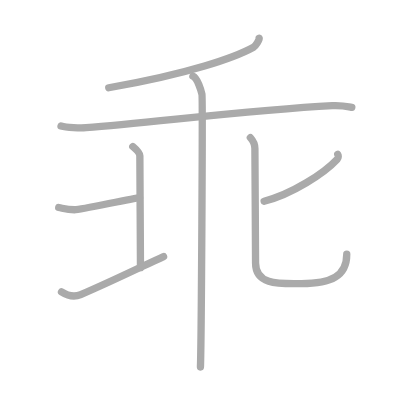
t = 0.00 s
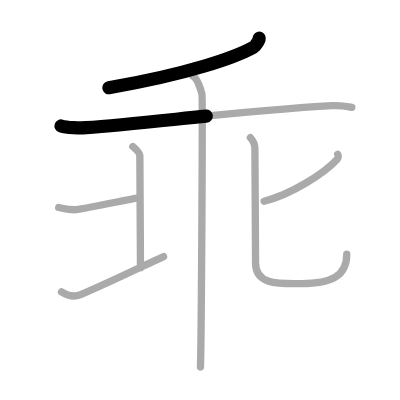
t = 1.50 s
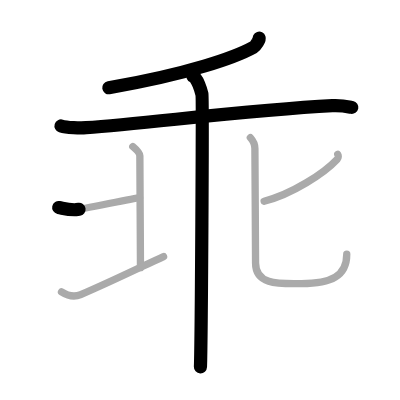
t = 3.25 s
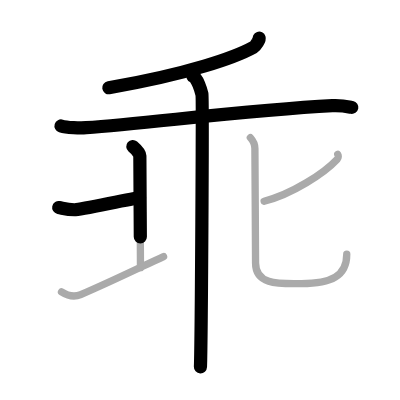
t = 4.75 s
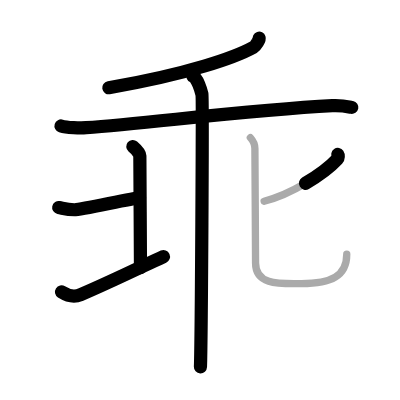
t = 6.50 s
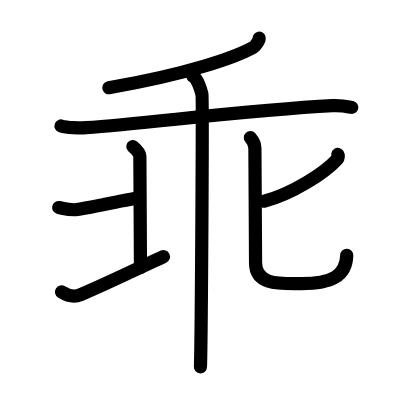
t = 8.00 s

The animated SVG that drew these frames (rendered in a browser with its animation timeline set to each time). Animation: 8 SMIL elements (animate=8); one cycle of 8.00 s.

<?xml version="1.0" standalone="no"?>
<!DOCTYPE svg PUBLIC "-//W3C//DTD SVG 1.1//EN"   "http://www.w3.org/Graphics/SVG/1.1/DTD/svg11.dtd">
<svg width="400px" height="400px"  version="1.1" xmlns="http://www.w3.org/2000/svg">
  <defs>
    <marker id="Triangle" viewBox="0 0 10 10" refX="0" refY="5" markerUnits="strokeWidth" markerWidth="3" style="stroke-opacity:0%;fill:#aaaaaa;" markerHeight="2" orient="auto">
      <path d="M 0 0 L 10 5 L 0 10 z" />
    </marker>
    
    <marker id="Arrow" viewBox="0 0 10 10" refX="5" refY="5" markerUnits="strokeWidth" markerWidth="1.8" style="stroke-opacity:0%;fill:#770000;" markerHeight="2" orient="auto">
      <path d="M 0 4 L 6 4 L 4 1 L 10 5 L 4 9 L 6 6 L 0 6 z" />
        <circle cx="5" cy="5" r="5" />
      </marker>
    
    <marker id="TriangleRed" viewBox="0 0 10 10" refX="0" refY="5" markerUnits="strokeWidth" markerWidth="3" style="stroke-opacity:0%;fill:#CC0000;" markerHeight="2" orient="auto">
      <path d="M 0 0 L 10 5 L 0 10 z" />
    </marker>
    
    <marker id="ArrowRed" viewBox="0 0 10 10" refX="5" refY="5" markerUnits="strokeWidth" markerWidth="1.8" style="stroke-opacity:0%;fill:#CC0000;" markerHeight="2" orient="auto">
      <path d="M 0 4 L 6 4 L 4 1 L 10 5 L 4 9 L 6 6 L 0 6 z" />
        <circle cx="5" cy="5" r="5" />
      </marker>
    
  </defs>
  
  <path style="fill:#ffffff; fill-opacity:100%; fill-rule:evenodd; stroke-width:0;" d="M 0 0 L 400px 0 L 400px 400px L 0 400px L 0 0" />

  <g transform="scale(3.6697247706422 3.6697247706422)">
<path style="fill:none; fill-opacity:0%; fill-rule:evenodd; stroke:#aaaaaa; stroke-opacity:100%; stroke-width: 1.5pt; stroke-linejoin:round; stroke-linecap:round;" d="M70.63 10.42c0.11 0.33-0.89 2.09-1.54 2.45c-4.95 2.73-17.52 7.24-39.46 11.04"></path>
<path style="fill:none; fill-opacity:0%; fill-rule:evenodd; stroke:#aaaaaa; stroke-opacity:100%; stroke-width: 1.5pt; stroke-linejoin:round; stroke-linecap:round;" d="M16.63 34.33c1.52 0.47 5.31 0.58 6.82 0.47c17.55-1.3 44.3-4.8 67.11-6c2.53-0.13 4.05 0.22 5.31 0.46"></path>
<path style="fill:none; fill-opacity:0%; fill-rule:evenodd; stroke:#aaaaaa; stroke-opacity:100%; stroke-width: 1.5pt; stroke-linejoin:round; stroke-linecap:round;" d="M52.57 20.75c1.23 0.52 2.22 3.89 2.46 4.93c0.25 1.04-0.16 67.83-0.41 74.32"></path>
<path style="fill:none; fill-opacity:0%; fill-rule:evenodd; stroke:#aaaaaa; stroke-opacity:100%; stroke-width: 1.5pt; stroke-linejoin:round; stroke-linecap:round;" d="M16 56.55c1.92 0.41 2.4 0.61 4.31 0.61c1.92 0 16.05-3.25 17.73-3.25"></path>
<path style="fill:none; fill-opacity:0%; fill-rule:evenodd; stroke:#aaaaaa; stroke-opacity:100%; stroke-width: 1.5pt; stroke-linejoin:round; stroke-linecap:round;" d="M36.19 39.94c1.05 0.89 1.92 1.92 1.92 2.51s0.17 28.87 0.17 30.49"></path>
<path style="fill:none; fill-opacity:0%; fill-rule:evenodd; stroke:#aaaaaa; stroke-opacity:100%; stroke-width: 1.5pt; stroke-linejoin:round; stroke-linecap:round;" d="M16.76 79.55c2.09 1.33 3.69 1.4 5.23 0.74c9.24-3.98 17.7-8.17 22.58-10.38"></path>
<path style="fill:none; fill-opacity:0%; fill-rule:evenodd; stroke:#aaaaaa; stroke-opacity:100%; stroke-width: 1.5pt; stroke-linejoin:round; stroke-linecap:round;" d="M92.05 42.08c0.16 0.24 0.22 0.91-0.15 1.31c-3.54 3.83-12.26 9.45-19.92 11.45"></path>
<path style="fill:none; fill-opacity:0%; fill-rule:evenodd; stroke:#aaaaaa; stroke-opacity:100%; stroke-width: 1.5pt; stroke-linejoin:round; stroke-linecap:round;" d="M68.22 37.5c0.53 0.59 1.24 1.75 1.24 2.94c0 0.8 0.18 28.77 0.18 31.2c0 6.23 6.9 5.64 12.51 5.64c8.1 0 12.34-2.04 12.34-8.01"></path>

<path style="fill:none; fill-opacity:0%; fill-rule:evenodd; stroke:#000000; stroke-opacity:100%; stroke-width: 2.7pt; stroke-linejoin:round; stroke-linecap:round;" d="M70.63 10.42c0.11 0.33-0.89 2.09-1.54 2.45c-4.95 2.73-17.52 7.24-39.46 11.04" pathLength="100" stroke-dashoffset="100" stroke-dasharray="100 105"><animate id="dashAnim1" attributeName="stroke-dashoffset" from="100" to="0" dur="1s" calcMode="linear" fill="freeze"/></path>
<path style="fill:none; fill-opacity:0%; fill-rule:evenodd; stroke:#000000; stroke-opacity:100%; stroke-width: 2.7pt; stroke-linejoin:round; stroke-linecap:round;" d="M16.63 34.33c1.52 0.47 5.31 0.58 6.82 0.47c17.55-1.3 44.3-4.8 67.11-6c2.53-0.13 4.05 0.22 5.31 0.46" pathLength="100" stroke-dashoffset="100" stroke-dasharray="100 105"><animate id="dashAnim2" attributeName="stroke-dashoffset" from="100" to="0" dur="1s" calcMode="linear" begin="dashAnim1.end" fill="freeze"/></path>
<path style="fill:none; fill-opacity:0%; fill-rule:evenodd; stroke:#000000; stroke-opacity:100%; stroke-width: 2.7pt; stroke-linejoin:round; stroke-linecap:round;" d="M52.57 20.75c1.23 0.52 2.22 3.89 2.46 4.93c0.25 1.04-0.16 67.83-0.41 74.32" pathLength="100" stroke-dashoffset="100" stroke-dasharray="100 105"><animate id="dashAnim3" attributeName="stroke-dashoffset" from="100" to="0" dur="1s" calcMode="linear" begin="dashAnim2.end" fill="freeze"/></path>
<path style="fill:none; fill-opacity:0%; fill-rule:evenodd; stroke:#000000; stroke-opacity:100%; stroke-width: 2.7pt; stroke-linejoin:round; stroke-linecap:round;" d="M16 56.55c1.92 0.41 2.4 0.61 4.31 0.61c1.92 0 16.05-3.25 17.73-3.25" pathLength="100" stroke-dashoffset="100" stroke-dasharray="100 105"><animate id="dashAnim4" attributeName="stroke-dashoffset" from="100" to="0" dur="1s" calcMode="linear" begin="dashAnim3.end" fill="freeze"/></path>
<path style="fill:none; fill-opacity:0%; fill-rule:evenodd; stroke:#000000; stroke-opacity:100%; stroke-width: 2.7pt; stroke-linejoin:round; stroke-linecap:round;" d="M36.19 39.94c1.05 0.89 1.92 1.92 1.92 2.51s0.17 28.87 0.17 30.49" pathLength="100" stroke-dashoffset="100" stroke-dasharray="100 105"><animate id="dashAnim5" attributeName="stroke-dashoffset" from="100" to="0" dur="1s" calcMode="linear" begin="dashAnim4.end" fill="freeze"/></path>
<path style="fill:none; fill-opacity:0%; fill-rule:evenodd; stroke:#000000; stroke-opacity:100%; stroke-width: 2.7pt; stroke-linejoin:round; stroke-linecap:round;" d="M16.76 79.55c2.09 1.33 3.69 1.4 5.23 0.74c9.24-3.98 17.7-8.17 22.58-10.38" pathLength="100" stroke-dashoffset="100" stroke-dasharray="100 105"><animate id="dashAnim6" attributeName="stroke-dashoffset" from="100" to="0" dur="1s" calcMode="linear" begin="dashAnim5.end" fill="freeze"/></path>
<path style="fill:none; fill-opacity:0%; fill-rule:evenodd; stroke:#000000; stroke-opacity:100%; stroke-width: 2.7pt; stroke-linejoin:round; stroke-linecap:round;" d="M92.05 42.08c0.16 0.24 0.22 0.91-0.15 1.31c-3.54 3.83-12.26 9.45-19.92 11.45" pathLength="100" stroke-dashoffset="100" stroke-dasharray="100 105"><animate id="dashAnim7" attributeName="stroke-dashoffset" from="100" to="0" dur="1s" calcMode="linear" begin="dashAnim6.end" fill="freeze"/></path>
<path style="fill:none; fill-opacity:0%; fill-rule:evenodd; stroke:#000000; stroke-opacity:100%; stroke-width: 2.7pt; stroke-linejoin:round; stroke-linecap:round;" d="M68.22 37.5c0.53 0.59 1.24 1.75 1.24 2.94c0 0.8 0.18 28.77 0.18 31.2c0 6.23 6.9 5.64 12.51 5.64c8.1 0 12.34-2.04 12.34-8.01" pathLength="100" stroke-dashoffset="100" stroke-dasharray="100 105"><animate id="dashAnim8" attributeName="stroke-dashoffset" from="100" to="0" dur="1s" calcMode="linear" begin="dashAnim7.end" fill="freeze"/></path>

</g>

</svg>  
          
